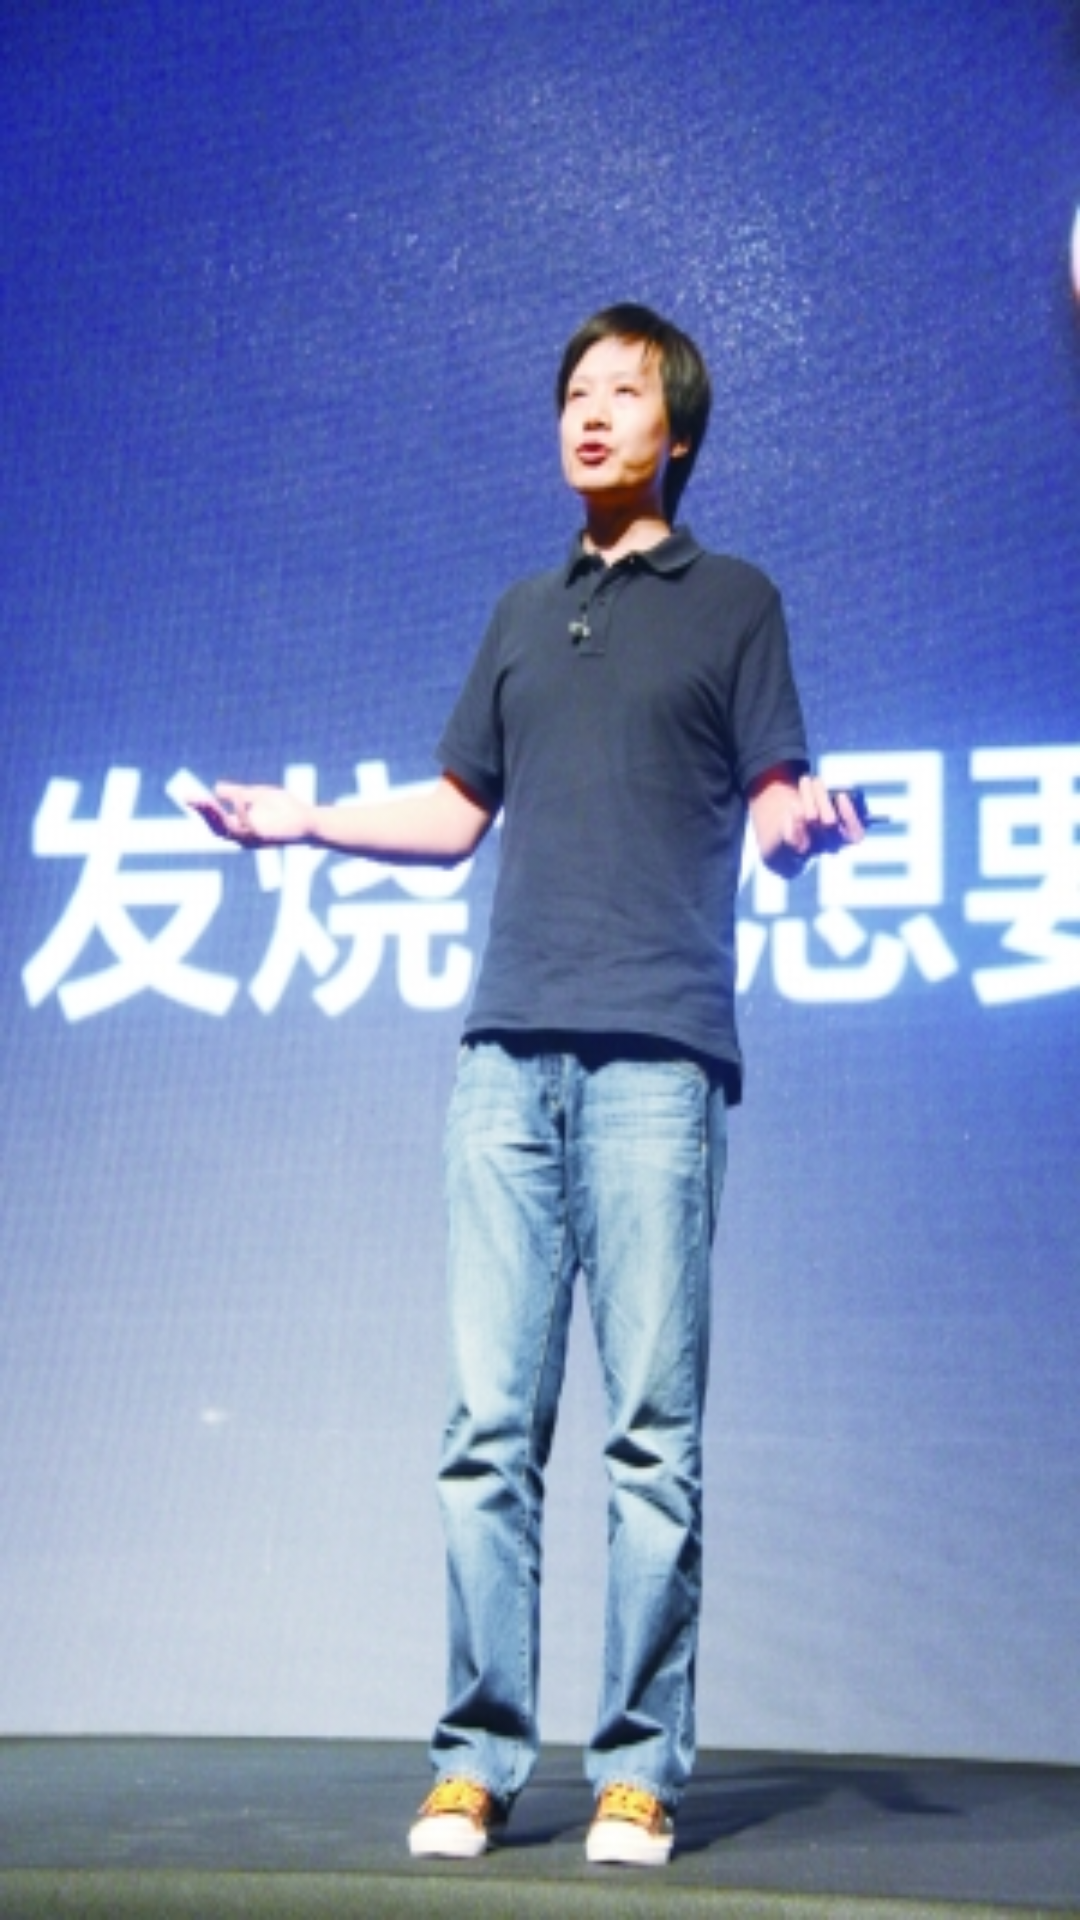

Android layout source for this screen:
<!-- AndroidManifest.xml: application theme AppTheme -->
<!-- res/layout/activity_splash.xml -->
<FrameLayout xmlns:android="http://schemas.android.com/apk/res/android"
    xmlns:tools="http://schemas.android.com/tools" android:layout_width="match_parent"
    android:layout_height="match_parent" android:background="#0099cc"
    tools:context="com.taichina.xlt.activity.SplashActivity">

    
    <ImageView
        android:layout_width="fill_parent"
        android:layout_height="fill_parent"
        android:src="@mipmap/junjun1"
        android:scaleType="fitXY"/>
</FrameLayout>
<!-- resources referenced by this layout -->
<resources>
  <!-- mipmap junjun1: jpg bitmap (mipmap-xhdpi, 121959 bytes) -->
  <style name="AppTheme" parent="Base.Theme.AppCompat.Light.DarkActionBar">
          
          <item name="actionBarSize">50dp</item>
      </style>
</resources>
